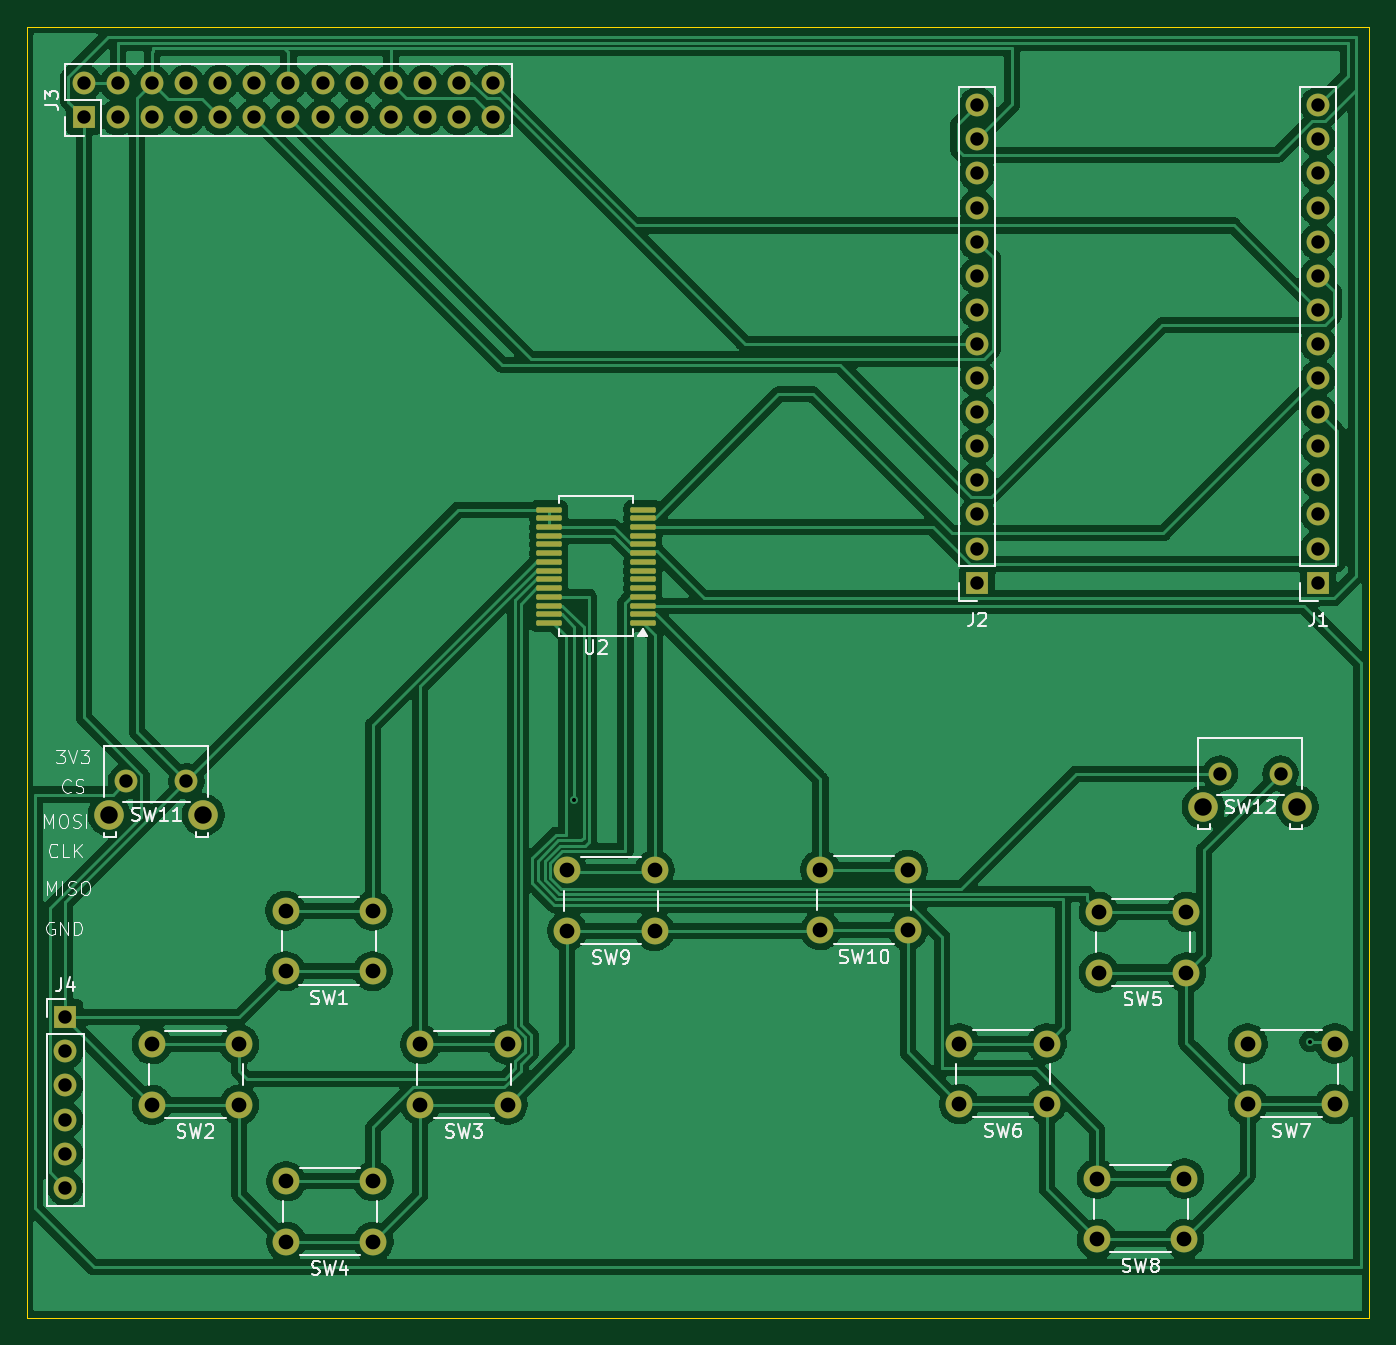
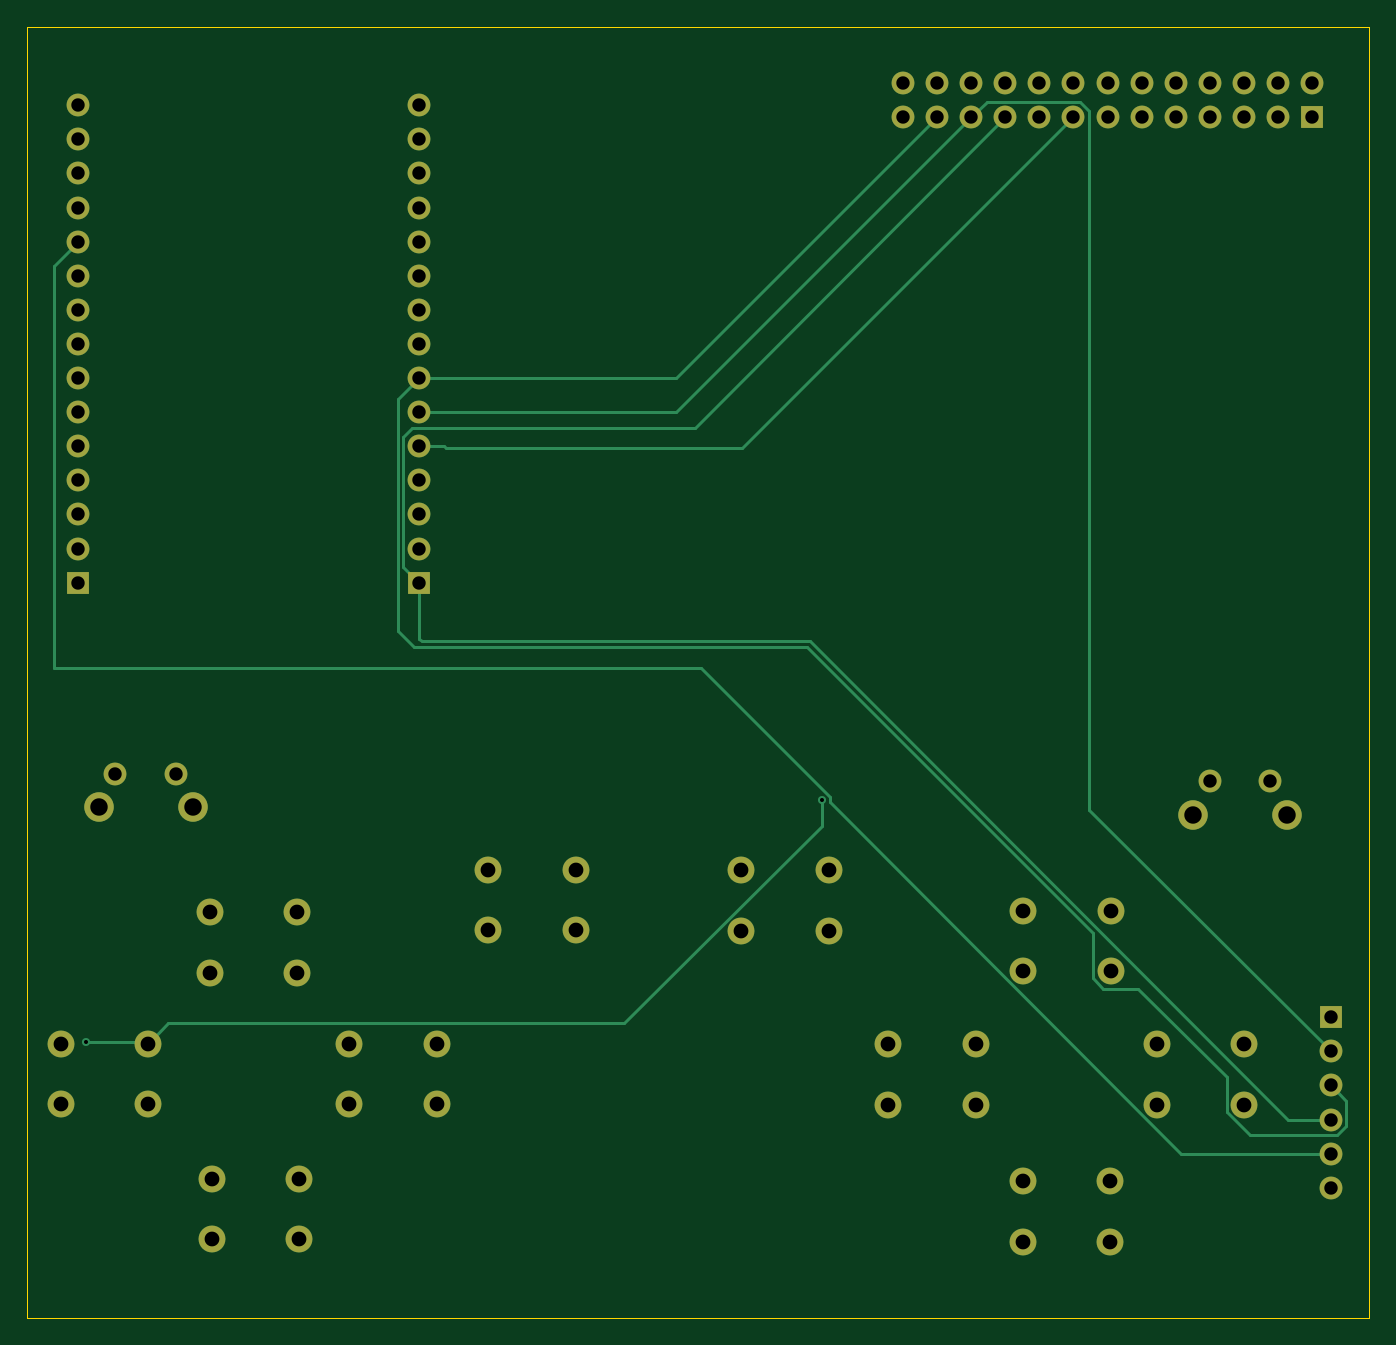
Circuit board: 11 layer files. Board 100.0 x 96.2 mm.
- bottom_copper: handheld-B_Cu.gbr (10009 bytes)
- bottom_mask: handheld-B_Mask.gbr (3575 bytes)
- paste: handheld-B_Paste.gbr (453 bytes)
- bottom_silk: handheld-B_Silkscreen.gbr (20057 bytes)
- outline: handheld-Edge_Cuts.gbr (607 bytes)
- top_copper: handheld-F_Cu.gbr (171372 bytes)
- top_mask: handheld-F_Mask.gbr (4924 bytes)
- paste: handheld-F_Paste.gbr (1797 bytes)
- top_silk: handheld-F_Silkscreen.gbr (40283 bytes)
- drill: handheld-NPTH.drl (264 bytes)
- drill: handheld-PTH.drl (2122 bytes)

=== bottom_copper: handheld-B_Cu.gbr (10009 bytes, source omitted) ===
=== bottom_mask: handheld-B_Mask.gbr ===
%TF.GenerationSoftware,KiCad,Pcbnew,10.0.1*%
%TF.CreationDate,2026-08-22T23:10:47+03:00*%
%TF.ProjectId,handheld,68616e64-6865-46c6-942e-6b696361645f,rev?*%
%TF.SameCoordinates,Original*%
%TF.FileFunction,Soldermask,Bot*%
%TF.FilePolarity,Negative*%
%FSLAX46Y46*%
G04 Gerber Fmt 4.6, Leading zero omitted, Abs format (unit mm)*
G04 Created by KiCad (PCBNEW 10.0.1) date 2026-08-22 23:10:47*
%MOMM*%
%LPD*%
G01*
G04 APERTURE LIST*
%ADD10R,1.700000X1.700000*%
%ADD11C,1.700000*%
%ADD12C,2.000000*%
%ADD13C,2.200000*%
G04 APERTURE END LIST*
D10*
%TO.C,J4*%
X23078001Y-93190000D03*
D11*
X23078001Y-95730000D03*
X23078001Y-98270000D03*
X23078001Y-100810000D03*
X23078001Y-103350000D03*
X23078001Y-105890000D03*
%TD*%
D12*
%TO.C,SW6*%
X96178001Y-99650000D03*
X89678001Y-99650000D03*
X96178001Y-95150000D03*
X89678001Y-95150000D03*
%TD*%
%TO.C,SW5*%
X106578001Y-89857763D03*
X100078001Y-89857763D03*
X106578001Y-85357763D03*
X100078001Y-85357763D03*
%TD*%
%TO.C,SW10*%
X85828001Y-86707763D03*
X79328001Y-86707763D03*
X85828001Y-82207763D03*
X79328001Y-82207763D03*
%TD*%
%TO.C,SW1*%
X45978001Y-89757763D03*
X39478001Y-89757763D03*
X45978001Y-85257763D03*
X39478001Y-85257763D03*
%TD*%
%TO.C,SW7*%
X117650000Y-99650000D03*
X111150000Y-99650000D03*
X117650000Y-95150000D03*
X111150000Y-95150000D03*
%TD*%
%TO.C,SW8*%
X106428001Y-109707763D03*
X99928001Y-109707763D03*
X106428001Y-105207763D03*
X99928001Y-105207763D03*
%TD*%
%TO.C,SW2*%
X36028001Y-99707763D03*
X29528001Y-99707763D03*
X36028001Y-95207763D03*
X29528001Y-95207763D03*
%TD*%
%TO.C,SW3*%
X56028001Y-99707763D03*
X49528001Y-99707763D03*
X56028001Y-95207763D03*
X49528001Y-95207763D03*
%TD*%
%TO.C,SW9*%
X66978001Y-86757763D03*
X60478001Y-86757763D03*
X66978001Y-82257763D03*
X60478001Y-82257763D03*
%TD*%
%TO.C,SW4*%
X46028001Y-109907763D03*
X39528001Y-109907763D03*
X46028001Y-105407763D03*
X39528001Y-105407763D03*
%TD*%
D13*
%TO.C,SW12*%
X107850000Y-77542237D03*
X114850000Y-77542237D03*
D11*
X109100000Y-75042237D03*
X113600000Y-75042237D03*
%TD*%
D10*
%TO.C,J2*%
X91000000Y-60820000D03*
D11*
X91000000Y-58280000D03*
X91000000Y-55740000D03*
X91000000Y-53200000D03*
X91000000Y-50660000D03*
X91000000Y-48120000D03*
X91000000Y-45580000D03*
X91000000Y-43040000D03*
X91000000Y-40500000D03*
X91000000Y-37960000D03*
X91000000Y-35420000D03*
X91000000Y-32880000D03*
X91000000Y-30340000D03*
X91000000Y-27800000D03*
X91000000Y-25260000D03*
%TD*%
D10*
%TO.C,J1*%
X116400000Y-60820000D03*
D11*
X116400000Y-58280000D03*
X116400000Y-55740000D03*
X116400000Y-53200000D03*
X116400000Y-50660000D03*
X116400000Y-48120000D03*
X116400000Y-45580000D03*
X116400000Y-43040000D03*
X116400000Y-40500000D03*
X116400000Y-37960000D03*
X116400000Y-35420000D03*
X116400000Y-32880000D03*
X116400000Y-30340000D03*
X116400000Y-27800000D03*
X116400000Y-25260000D03*
%TD*%
D13*
%TO.C,SW11*%
X26350000Y-78117237D03*
X33350000Y-78117237D03*
D11*
X27600000Y-75617237D03*
X32100000Y-75617237D03*
%TD*%
D10*
%TO.C,J3*%
X24460000Y-26140000D03*
D11*
X24460000Y-23600000D03*
X27000000Y-26140000D03*
X27000000Y-23600000D03*
X29540000Y-26140000D03*
X29540000Y-23600000D03*
X32080000Y-26140000D03*
X32080000Y-23600000D03*
X34620000Y-26140000D03*
X34620000Y-23600000D03*
X37160000Y-26140000D03*
X37160000Y-23600000D03*
X39700000Y-26140000D03*
X39700000Y-23600000D03*
X42240000Y-26140000D03*
X42240000Y-23600000D03*
X44780000Y-26140000D03*
X44780000Y-23600000D03*
X47320000Y-26140000D03*
X47320000Y-23600000D03*
X49860000Y-26140000D03*
X49860000Y-23600000D03*
X52400000Y-26140000D03*
X52400000Y-23600000D03*
X54940000Y-26140000D03*
X54940000Y-23600000D03*
%TD*%
M02*

=== paste: handheld-B_Paste.gbr ===
%TF.GenerationSoftware,KiCad,Pcbnew,10.0.1*%
%TF.CreationDate,2026-08-22T23:10:47+03:00*%
%TF.ProjectId,handheld,68616e64-6865-46c6-942e-6b696361645f,rev?*%
%TF.SameCoordinates,Original*%
%TF.FileFunction,Paste,Bot*%
%TF.FilePolarity,Positive*%
%FSLAX46Y46*%
G04 Gerber Fmt 4.6, Leading zero omitted, Abs format (unit mm)*
G04 Created by KiCad (PCBNEW 10.0.1) date 2026-08-22 23:10:47*
%MOMM*%
%LPD*%
G01*
G04 APERTURE LIST*
G04 APERTURE END LIST*
M02*

=== bottom_silk: handheld-B_Silkscreen.gbr (20057 bytes, source omitted) ===
=== outline: handheld-Edge_Cuts.gbr ===
%TF.GenerationSoftware,KiCad,Pcbnew,10.0.1*%
%TF.CreationDate,2026-08-22T23:10:47+03:00*%
%TF.ProjectId,handheld,68616e64-6865-46c6-942e-6b696361645f,rev?*%
%TF.SameCoordinates,Original*%
%TF.FileFunction,Profile,NP*%
%FSLAX46Y46*%
G04 Gerber Fmt 4.6, Leading zero omitted, Abs format (unit mm)*
G04 Created by KiCad (PCBNEW 10.0.1) date 2026-08-22 23:10:47*
%MOMM*%
%LPD*%
G01*
G04 APERTURE LIST*
%TA.AperFunction,Profile*%
%ADD10C,0.050000*%
%TD*%
G04 APERTURE END LIST*
D10*
X20200000Y-19400000D02*
X120200000Y-19400000D01*
X120200000Y-115600000D01*
X20200000Y-115600000D01*
X20200000Y-19400000D01*
M02*

=== top_copper: handheld-F_Cu.gbr (171372 bytes, source omitted) ===
=== top_mask: handheld-F_Mask.gbr ===
%TF.GenerationSoftware,KiCad,Pcbnew,10.0.1*%
%TF.CreationDate,2026-08-22T23:10:47+03:00*%
%TF.ProjectId,handheld,68616e64-6865-46c6-942e-6b696361645f,rev?*%
%TF.SameCoordinates,Original*%
%TF.FileFunction,Soldermask,Top*%
%TF.FilePolarity,Negative*%
%FSLAX46Y46*%
G04 Gerber Fmt 4.6, Leading zero omitted, Abs format (unit mm)*
G04 Created by KiCad (PCBNEW 10.0.1) date 2026-08-22 23:10:47*
%MOMM*%
%LPD*%
G01*
G04 APERTURE LIST*
G04 Aperture macros list*
%AMRoundRect*
0 Rectangle with rounded corners*
0 $1 Rounding radius*
0 $2 $3 $4 $5 $6 $7 $8 $9 X,Y pos of 4 corners*
0 Add a 4 corners polygon primitive as box body*
4,1,4,$2,$3,$4,$5,$6,$7,$8,$9,$2,$3,0*
0 Add four circle primitives for the rounded corners*
1,1,$1+$1,$2,$3*
1,1,$1+$1,$4,$5*
1,1,$1+$1,$6,$7*
1,1,$1+$1,$8,$9*
0 Add four rect primitives between the rounded corners*
20,1,$1+$1,$2,$3,$4,$5,0*
20,1,$1+$1,$4,$5,$6,$7,0*
20,1,$1+$1,$6,$7,$8,$9,0*
20,1,$1+$1,$8,$9,$2,$3,0*%
G04 Aperture macros list end*
%ADD10R,1.700000X1.700000*%
%ADD11C,1.700000*%
%ADD12C,2.000000*%
%ADD13RoundRect,0.100000X0.850000X0.100000X-0.850000X0.100000X-0.850000X-0.100000X0.850000X-0.100000X0*%
%ADD14C,2.200000*%
G04 APERTURE END LIST*
D10*
%TO.C,J4*%
X23078001Y-93190000D03*
D11*
X23078001Y-95730000D03*
X23078001Y-98270000D03*
X23078001Y-100810000D03*
X23078001Y-103350000D03*
X23078001Y-105890000D03*
%TD*%
D12*
%TO.C,SW6*%
X96178001Y-99650000D03*
X89678001Y-99650000D03*
X96178001Y-95150000D03*
X89678001Y-95150000D03*
%TD*%
%TO.C,SW5*%
X106578001Y-89857763D03*
X100078001Y-89857763D03*
X106578001Y-85357763D03*
X100078001Y-85357763D03*
%TD*%
%TO.C,SW10*%
X85828001Y-86707763D03*
X79328001Y-86707763D03*
X85828001Y-82207763D03*
X79328001Y-82207763D03*
%TD*%
%TO.C,SW1*%
X45978001Y-89757763D03*
X39478001Y-89757763D03*
X45978001Y-85257763D03*
X39478001Y-85257763D03*
%TD*%
%TO.C,SW7*%
X117650000Y-99650000D03*
X111150000Y-99650000D03*
X117650000Y-95150000D03*
X111150000Y-95150000D03*
%TD*%
D13*
%TO.C,U2*%
X59100000Y-63825000D03*
X59100000Y-63175000D03*
X59100000Y-62525000D03*
X59100000Y-61875000D03*
X59100000Y-61225000D03*
X59100000Y-60575000D03*
X59100000Y-59925000D03*
X59100000Y-59275000D03*
X59100000Y-58625000D03*
X59100000Y-57975000D03*
X59100000Y-57325000D03*
X59100000Y-56675000D03*
X59100000Y-56025000D03*
X59100000Y-55375000D03*
X66100000Y-55375000D03*
X66100000Y-56025000D03*
X66100000Y-56675000D03*
X66100000Y-57325000D03*
X66100000Y-57975000D03*
X66100000Y-58625000D03*
X66100000Y-59275000D03*
X66100000Y-59925000D03*
X66100000Y-60575000D03*
X66100000Y-61225000D03*
X66100000Y-61875000D03*
X66100000Y-62525000D03*
X66100000Y-63175000D03*
X66100000Y-63825000D03*
%TD*%
D12*
%TO.C,SW8*%
X106428001Y-109707763D03*
X99928001Y-109707763D03*
X106428001Y-105207763D03*
X99928001Y-105207763D03*
%TD*%
%TO.C,SW2*%
X36028001Y-99707763D03*
X29528001Y-99707763D03*
X36028001Y-95207763D03*
X29528001Y-95207763D03*
%TD*%
%TO.C,SW3*%
X56028001Y-99707763D03*
X49528001Y-99707763D03*
X56028001Y-95207763D03*
X49528001Y-95207763D03*
%TD*%
%TO.C,SW9*%
X66978001Y-86757763D03*
X60478001Y-86757763D03*
X66978001Y-82257763D03*
X60478001Y-82257763D03*
%TD*%
%TO.C,SW4*%
X46028001Y-109907763D03*
X39528001Y-109907763D03*
X46028001Y-105407763D03*
X39528001Y-105407763D03*
%TD*%
D14*
%TO.C,SW12*%
X107850000Y-77542237D03*
X114850000Y-77542237D03*
D11*
X109100000Y-75042237D03*
X113600000Y-75042237D03*
%TD*%
D10*
%TO.C,J2*%
X91000000Y-60820000D03*
D11*
X91000000Y-58280000D03*
X91000000Y-55740000D03*
X91000000Y-53200000D03*
X91000000Y-50660000D03*
X91000000Y-48120000D03*
X91000000Y-45580000D03*
X91000000Y-43040000D03*
X91000000Y-40500000D03*
X91000000Y-37960000D03*
X91000000Y-35420000D03*
X91000000Y-32880000D03*
X91000000Y-30340000D03*
X91000000Y-27800000D03*
X91000000Y-25260000D03*
%TD*%
D10*
%TO.C,J1*%
X116400000Y-60820000D03*
D11*
X116400000Y-58280000D03*
X116400000Y-55740000D03*
X116400000Y-53200000D03*
X116400000Y-50660000D03*
X116400000Y-48120000D03*
X116400000Y-45580000D03*
X116400000Y-43040000D03*
X116400000Y-40500000D03*
X116400000Y-37960000D03*
X116400000Y-35420000D03*
X116400000Y-32880000D03*
X116400000Y-30340000D03*
X116400000Y-27800000D03*
X116400000Y-25260000D03*
%TD*%
D14*
%TO.C,SW11*%
X26350000Y-78117237D03*
X33350000Y-78117237D03*
D11*
X27600000Y-75617237D03*
X32100000Y-75617237D03*
%TD*%
D10*
%TO.C,J3*%
X24460000Y-26140000D03*
D11*
X24460000Y-23600000D03*
X27000000Y-26140000D03*
X27000000Y-23600000D03*
X29540000Y-26140000D03*
X29540000Y-23600000D03*
X32080000Y-26140000D03*
X32080000Y-23600000D03*
X34620000Y-26140000D03*
X34620000Y-23600000D03*
X37160000Y-26140000D03*
X37160000Y-23600000D03*
X39700000Y-26140000D03*
X39700000Y-23600000D03*
X42240000Y-26140000D03*
X42240000Y-23600000D03*
X44780000Y-26140000D03*
X44780000Y-23600000D03*
X47320000Y-26140000D03*
X47320000Y-23600000D03*
X49860000Y-26140000D03*
X49860000Y-23600000D03*
X52400000Y-26140000D03*
X52400000Y-23600000D03*
X54940000Y-26140000D03*
X54940000Y-23600000D03*
%TD*%
M02*

=== paste: handheld-F_Paste.gbr (1797 bytes, source withheld) ===
=== top_silk: handheld-F_Silkscreen.gbr (40283 bytes, source omitted) ===
=== drill: handheld-NPTH.drl ===
M48
; DRILL file KiCad 10.0.1 date 2026-08-22T23:10:40
; FORMAT={-:-/ absolute / metric / decimal}
; #@! TF.CreationDate,2026-08-22T23:10:40+03:00
; #@! TF.GenerationSoftware,Kicad,Pcbnew,10.0.1
; #@! TF.FileFunction,NonPlated,1,2,NPTH
FMAT,2
METRIC
%
G90
G05
M30

=== drill: handheld-PTH.drl ===
M48
; DRILL file KiCad 10.0.1 date 2026-08-22T23:10:40
; FORMAT={-:-/ absolute / metric / decimal}
; #@! TF.CreationDate,2026-08-22T23:10:40+03:00
; #@! TF.GenerationSoftware,Kicad,Pcbnew,10.0.1
; #@! TF.FileFunction,Plated,1,2,PTH
FMAT,2
METRIC
; #@! TA.AperFunction,Plated,PTH,ViaDrill
T1C0.300
; #@! TA.AperFunction,Plated,PTH,ComponentDrill
T2C1.000
; #@! TA.AperFunction,Plated,PTH,ComponentDrill
T3C1.100
; #@! TA.AperFunction,Plated,PTH,ComponentDrill
T4C1.300
%
G90
G05
T1
X61.0Y-77.0
X115.8Y-95.0
T2
X23.078Y-93.19
X23.078Y-95.73
X23.078Y-98.27
X23.078Y-100.81
X23.078Y-103.35
X23.078Y-105.89
X24.46Y-23.6
X24.46Y-26.14
X27.0Y-23.6
X27.0Y-26.14
X27.6Y-75.617
X29.54Y-23.6
X29.54Y-26.14
X32.08Y-23.6
X32.08Y-26.14
X32.1Y-75.617
X34.62Y-23.6
X34.62Y-26.14
X37.16Y-23.6
X37.16Y-26.14
X39.7Y-23.6
X39.7Y-26.14
X42.24Y-23.6
X42.24Y-26.14
X44.78Y-23.6
X44.78Y-26.14
X47.32Y-23.6
X47.32Y-26.14
X49.86Y-23.6
X49.86Y-26.14
X52.4Y-23.6
X52.4Y-26.14
X54.94Y-23.6
X54.94Y-26.14
X91.0Y-25.26
X91.0Y-27.8
X91.0Y-30.34
X91.0Y-32.88
X91.0Y-35.42
X91.0Y-37.96
X91.0Y-40.5
X91.0Y-43.04
X91.0Y-45.58
X91.0Y-48.12
X91.0Y-50.66
X91.0Y-53.2
X91.0Y-55.74
X91.0Y-58.28
X91.0Y-60.82
X109.1Y-75.042
X113.6Y-75.042
X116.4Y-25.26
X116.4Y-27.8
X116.4Y-30.34
X116.4Y-32.88
X116.4Y-35.42
X116.4Y-37.96
X116.4Y-40.5
X116.4Y-43.04
X116.4Y-45.58
X116.4Y-48.12
X116.4Y-50.66
X116.4Y-53.2
X116.4Y-55.74
X116.4Y-58.28
X116.4Y-60.82
T3
X29.528Y-95.208
X29.528Y-99.708
X36.028Y-95.208
X36.028Y-99.708
X39.478Y-85.258
X39.478Y-89.758
X39.528Y-105.408
X39.528Y-109.908
X45.978Y-85.258
X45.978Y-89.758
X46.028Y-105.408
X46.028Y-109.908
X49.528Y-95.208
X49.528Y-99.708
X56.028Y-95.208
X56.028Y-99.708
X60.478Y-82.258
X60.478Y-86.758
X66.978Y-82.258
X66.978Y-86.758
X79.328Y-82.208
X79.328Y-86.708
X85.828Y-82.208
X85.828Y-86.708
X89.678Y-95.15
X89.678Y-99.65
X96.178Y-95.15
X96.178Y-99.65
X99.928Y-105.208
X99.928Y-109.708
X100.078Y-85.358
X100.078Y-89.858
X106.428Y-105.208
X106.428Y-109.708
X106.578Y-85.358
X106.578Y-89.858
X111.15Y-95.15
X111.15Y-99.65
X117.65Y-95.15
X117.65Y-99.65
T4
X26.35Y-78.117
X33.35Y-78.117
X107.85Y-77.542
X114.85Y-77.542
M30
